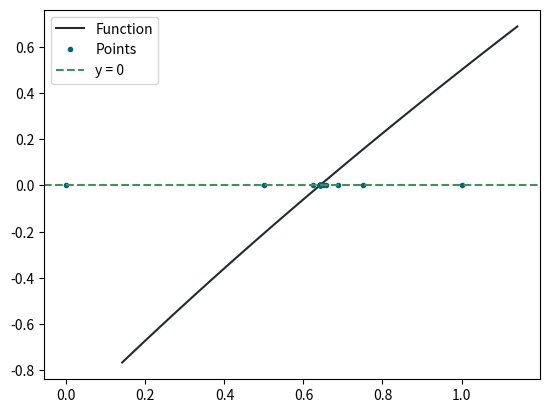

This figure's Python source:
import matplotlib.pyplot as plt
import numpy as np

MAX_ITEREATION_NUMBER = 50

def f(x):                                   
    return x-2**(-x)
    #return np.exp(x)-x**2+3*x-2
    #return 2*x*np.cos(2*x)-(x+1)**2
    #return x*np.cos(x)-2*(x**2)+3*x-1

def bisection(a, b, func, tol):
    points = []

    for i in range(MAX_ITEREATION_NUMBER):
        if a not in points: points.append(a)
        if b not in points: points.append(b)

        LR = func(a)
        p = a + (b-a)/2
        MR = func(p)

        if(MR == 0 or (b-a)/2 < tol):
            #Output result
            print("Solution of f(x) = 0 is x = " + str(p))
            print("Iteration times is " + str(i+1))
            #Plot the result
            xCoordnates = np.linspace(a-0.5, b+0.5, MAX_ITEREATION_NUMBER)
            plt.plot(xCoordnates, func(xCoordnates), label = "Function", color = "#202C2C")
            plt.plot(points, np.zeros(len(points)), '.', label = "Points", color = "#016471")
            plt.axhline(y = 0, linestyle = '--', color = "#438F5D", label = "y = 0")
            plt.legend()
            plt.show()
            return None

        if(LR * MR > 0):
            a = p
        else:
            b = p

    print("Method failed after N0 iteration, N0 = " + str(MAX_ITEREATION_NUMBER))

if __name__ == "__main__":
    bisection(0, 1, f, 0.000003)
